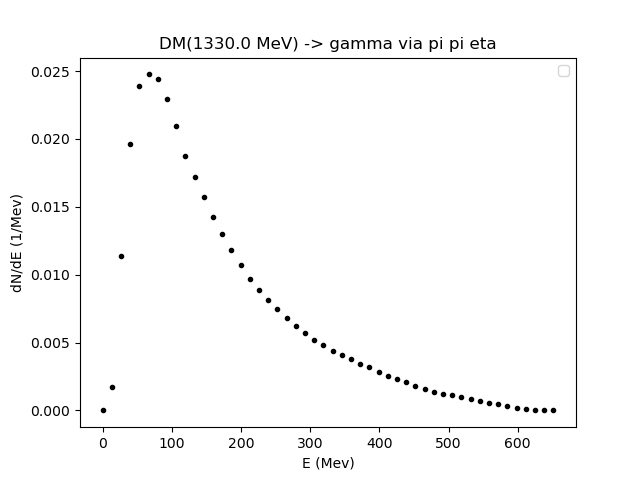

The table this chart was drawn from, first rows:
0.01, 13.308354781031811, 26.606709562063624, 39.90506434309543, 53.203419124127244, 66.50177390515906, 79.80012868619087, 93.09848346722269, 106.3968382482545, 119.6951930292863, 132.9935478103181, 146.29190259134992, 159.59025737238173, 172.88861215341353, 186.18696693444537, 199.48532171547717, 212.78367649650897, 226.08203127754078, 239.38038605857258, 252.67874083960442, 265.9770956206362, 279.275450401668, 292.57380518269986, 305.87215996373163
0.0, 0.001695, 0.01136, 0.01963, 0.0239, 0.02476, 0.02445, 0.02298, 0.02095, 0.01877, 0.01717, 0.01571, 0.01426, 0.01298, 0.01181, 0.01075, 0.009679, 0.008868, 0.008118, 0.007451, 0.006801, 0.006199, 0.005681, 0.005215
